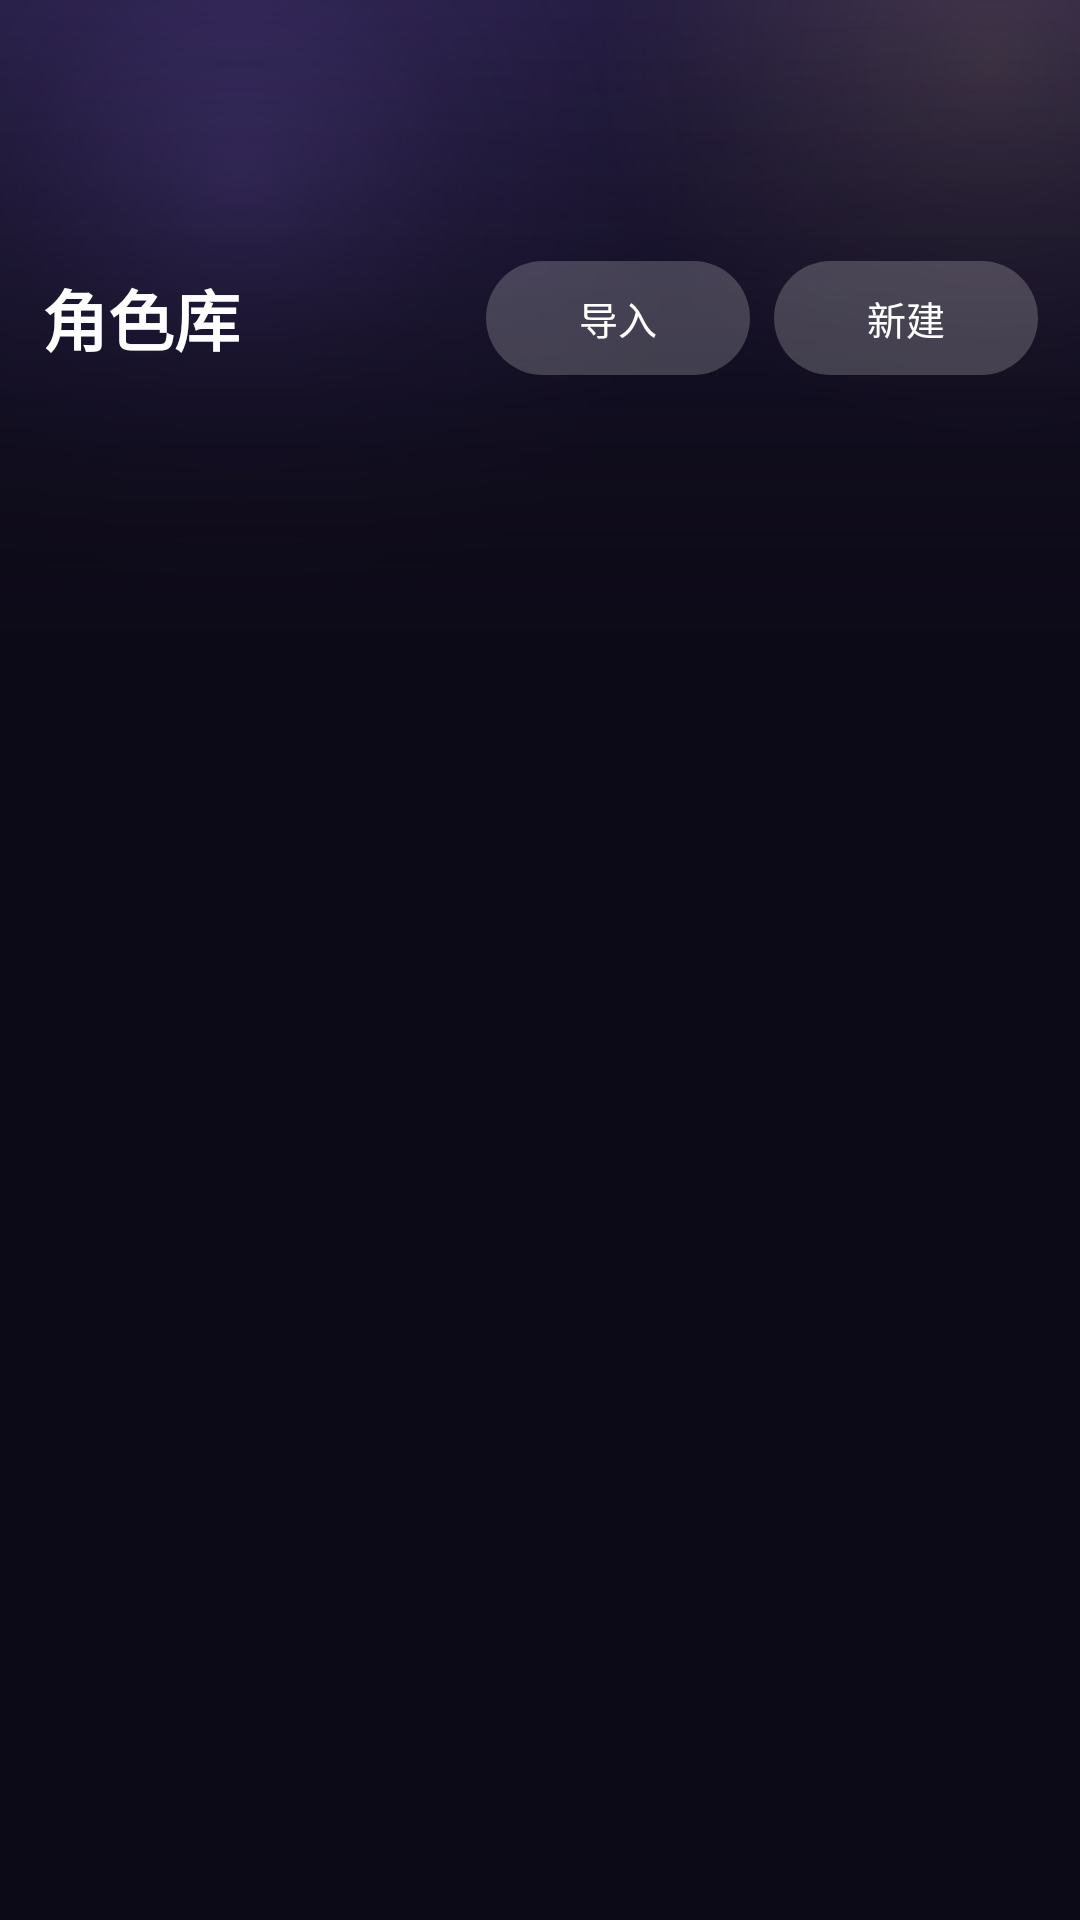

Write the Android layout XML for this screen, with the resource values it uses.
<!-- AndroidManifest.xml: application theme Theme.EchoFlow -->
<!-- res/layout/activity_card_list.xml -->
<?xml version="1.0" encoding="utf-8"?>
<LinearLayout xmlns:android="http://schemas.android.com/apk/res/android"
    xmlns:app="http://schemas.android.com/apk/res-auto"
    android:layout_width="match_parent"
    android:layout_height="match_parent"
    android:background="@color/bg_page"
    android:orientation="vertical">

    <LinearLayout
        android:layout_width="match_parent"
        android:layout_height="wrap_content"
        android:background="@drawable/ef_bg_profile_hero"
        android:gravity="center_vertical"
        android:orientation="horizontal"
        android:paddingHorizontal="14dp"
        android:paddingTop="14dp"
        android:paddingBottom="12dp">

        <TextView
            android:layout_width="0dp"
            android:layout_height="wrap_content"
            android:layout_weight="1"
            android:text="角色库"
            android:textColor="#FFFFFF"
            android:textSize="22sp"
            android:textStyle="bold" />

        <com.google.android.material.button.MaterialButton
            android:id="@+id/btn_import"
            style="@style/Widget.Material3.Button.TonalButton"
            android:layout_width="wrap_content"
            android:layout_height="38dp"
            android:insetTop="0dp"
            android:insetBottom="0dp"
            android:text="导入"
            android:textColor="#FFFFFF"
            android:textSize="13sp"
            app:backgroundTint="#33FFFFFF"
            app:cornerRadius="19dp" />

        <com.google.android.material.button.MaterialButton
            android:id="@+id/btn_new_card"
            style="@style/Widget.Material3.Button.TonalButton"
            android:layout_width="wrap_content"
            android:layout_height="38dp"
            android:layout_marginStart="8dp"
            android:insetTop="0dp"
            android:insetBottom="0dp"
            android:text="新建"
            android:textColor="#FFFFFF"
            android:textSize="13sp"
            app:backgroundTint="#33FFFFFF"
            app:cornerRadius="19dp" />
    </LinearLayout>

    <FrameLayout
        android:layout_width="match_parent"
        android:layout_height="match_parent">

        <androidx.recyclerview.widget.RecyclerView
            android:id="@+id/card_list"
            android:layout_width="match_parent"
            android:layout_height="match_parent"
            android:clipToPadding="false"
            android:paddingBottom="16dp"
            android:scrollbars="vertical" />

        <TextView
            android:id="@+id/empty_hint"
            android:layout_width="wrap_content"
            android:layout_height="wrap_content"
            android:layout_gravity="center"
            android:gravity="center"
            android:padding="24dp"
            android:text="还没有角色\n\n点右上角「新建」创建一个角色\n或「导入」SilhoutTavern 角色卡 (.json / .png)"
            android:textColor="@color/text_secondary"
            android:textSize="15sp"
            android:visibility="gone" />
    </FrameLayout>
</LinearLayout>
<!-- resources referenced by this layout -->
<resources>
  <color name="bg_page">#0D0A18</color>
  <color name="text_secondary">#C3BEDB</color>
  <!-- drawable ef_bg_profile_hero (drawable) -->
  <?xml version="1.0" encoding="utf-8"?>
  <layer-list xmlns:android="http://schemas.android.com/apk/res/android">
      <item>
          <shape android:shape="rectangle">
              <gradient
                  android:angle="270"
                  android:startColor="@color/ef_night_500"
                  android:centerColor="@color/ef_night_600"
                  android:endColor="@color/ef_night_800"
                  android:type="linear" />
          </shape>
      </item>
  
      
      <item android:gravity="top|start" android:top="-90dp" android:left="-70dp">
          <shape android:shape="oval">
              <gradient
                  android:type="radial"
                  android:gradientRadius="150dp"
                  android:startColor="#3D9B7BFF"
                  android:centerColor="#149B7BFF"
                  android:endColor="#009B7BFF" />
              <size android:width="300dp" android:height="300dp" />
          </shape>
      </item>
  
      
      <item android:gravity="top|end" android:top="-110dp" android:right="-100dp">
          <shape android:shape="oval">
              <gradient
                  android:type="radial"
                  android:gradientRadius="130dp"
                  android:startColor="#26E8C87A"
                  android:endColor="#00E8C87A" />
              <size android:width="260dp" android:height="260dp" />
          </shape>
      </item>
  
      
      <item>
          <shape android:shape="rectangle">
              <gradient
                  android:angle="270"
                  android:startColor="#000D0A18"
                  android:centerColor="#800D0A18"
                  android:endColor="@color/bg_page"
                  android:type="linear" />
          </shape>
      </item>
  </layer-list>
  <style name="Theme.EchoFlow" parent="Theme.Material3.DayNight.NoActionBar">
          <item name="colorPrimary">@color/ef_primary</item>
          <item name="colorOnPrimary">#FFFFFF</item>
          <item name="android:statusBarColor">@color/bg_page</item>
          <item name="android:navigationBarColor">@color/bg_page</item>
          <item name="android:windowLightStatusBar">false</item>
          <item name="android:textColor">@color/text_primary</item>
          <item name="android:textColorHint">@color/text_secondary</item>
  
          
          <item name="popupMenuStyle">@style/Theme.EchoFlow.PopupMenu.Widget</item>
          <item name="android:itemTextAppearance">@style/Theme.EchoFlow.PopupMenu.Item</item>
          <item name="alertDialogTheme">@style/Theme.EchoFlow.Dialog</item>
      </style>
  <color name="ef_night_500">#231B40</color>
  <color name="ef_night_600">#1B1533</color>
  <color name="ef_night_800">#0D0A18</color>
  <color name="ef_primary">#9B7BFF</color>
  <color name="text_primary">#F6F4FF</color>
  <style name="Theme.EchoFlow.PopupMenu.Widget" parent="Widget.Material3.PopupMenu">
          <item name="android:popupBackground">@drawable/ef_popup_bg</item>
      </style>
  <style name="Theme.EchoFlow.PopupMenu.Item" parent="TextAppearance.Material3.BodyLarge">
          <item name="android:textColor">@color/ef_text_1</item>
          <item name="android:textSize">15sp</item>
      </style>
  <style name="Theme.EchoFlow.Dialog" parent="Theme.Material3.Dark.Dialog.Alert">
          <item name="android:colorBackground">#241A3D</item>
          <item name="android:textColorPrimary">#F4F2FF</item>
          <item name="colorPrimary">#9B7BFF</item>
          <item name="colorSurface">#2C2148</item>
      </style>
  <!-- drawable ef_popup_bg (drawable) -->
  <?xml version="1.0" encoding="utf-8"?>
  <shape xmlns:android="http://schemas.android.com/apk/res/android"
      android:shape="rectangle">
      <solid android:color="#241A3D" />
      <stroke android:width="1dp" android:color="#33FFFFFF" />
      <corners android:radius="14dp" />
      <padding
          android:top="6dp"
          android:bottom="6dp" />
  </shape>
  <color name="ef_text_1">#F6F4FF</color>
</resources>
